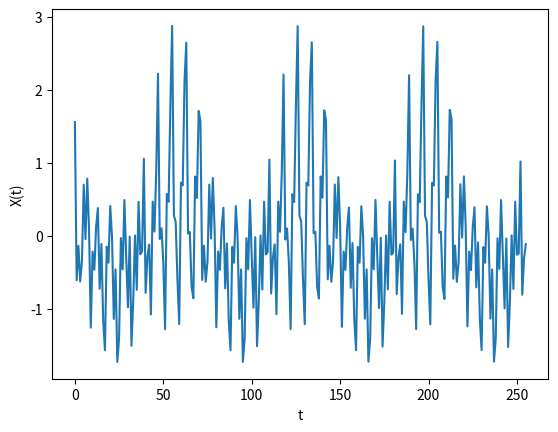

Write the Python code that produced this figure.
import matplotlib.pyplot as plt  # lib for graphs
import random
import numpy as np
import math
n = 10
N = 256
W0 = 150
Wmax = 1500
signals = np.zeros(N)
W = np.arange(W0, Wmax + W0, W0)
for i in range(n):
    A = random.random()
    phi = random.random()
    for t in range(N):
        signals[t] += A * math.sin(W[i] * t + phi)

print('Mx:', np.average(signals))  # Average
print('Dx:', np.var(signals))  # Dispersion
plt.plot(signals)
plt.xlabel("t")
plt.ylabel("X(t)")
plt.show()
